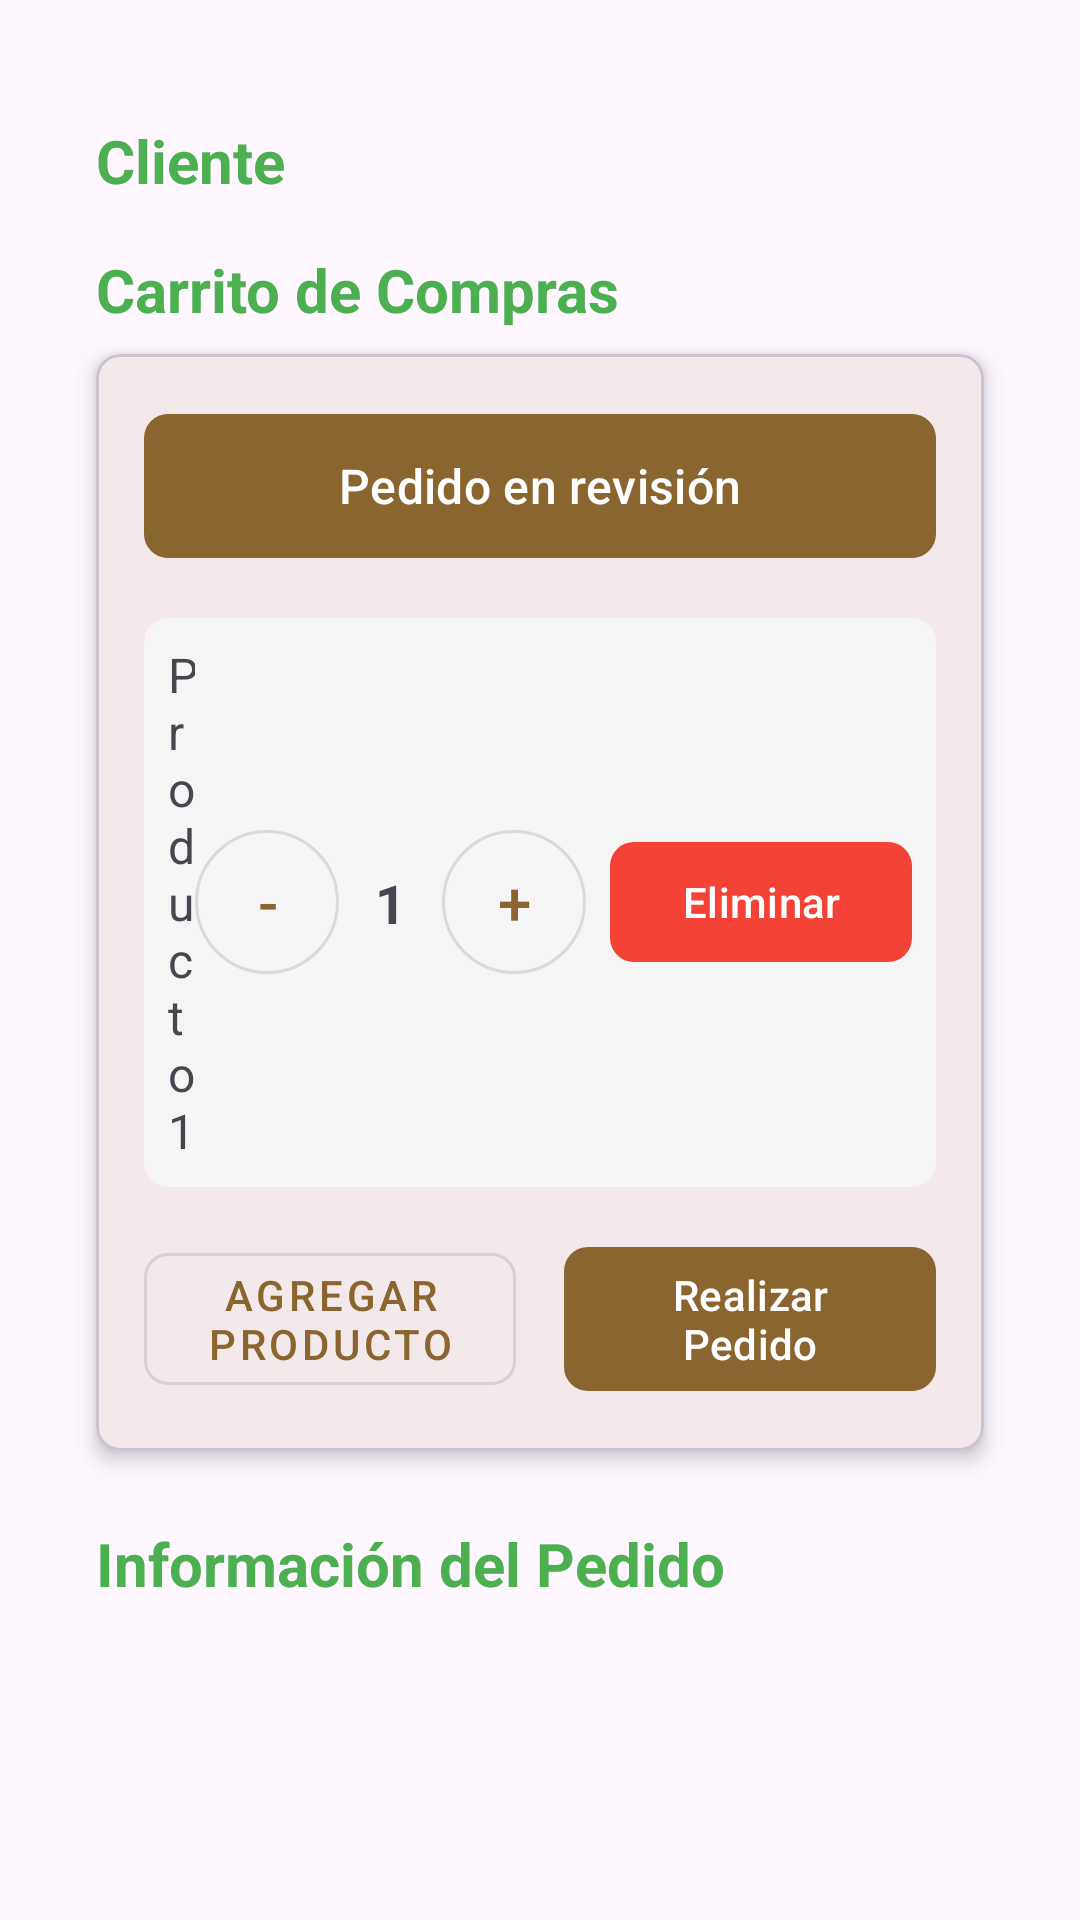

This screen was rendered from an Android layout file. Write that file and the resources it references.
<!-- AndroidManifest.xml: application theme Theme.AgroHubPaf -->
<!-- res/layout/fragment_cli_carrito_compras.xml -->
<?xml version="1.0" encoding="utf-8"?>
<androidx.constraintlayout.widget.ConstraintLayout xmlns:android="http://schemas.android.com/apk/res/android"
    xmlns:app="http://schemas.android.com/apk/res-auto"
    android:layout_width="match_parent"
    android:layout_height="match_parent"
    android:paddingHorizontal="16dp"
    android:paddingVertical="16dp">

    
    <androidx.constraintlayout.widget.Guideline
        android:id="@+id/guidelineStart"
        android:layout_width="wrap_content"
        android:layout_height="wrap_content"
        android:orientation="vertical"
        app:layout_constraintGuide_begin="16dp" />

    <androidx.constraintlayout.widget.Guideline
        android:id="@+id/guidelineEnd"
        android:layout_width="wrap_content"
        android:layout_height="wrap_content"
        android:orientation="vertical"
        app:layout_constraintGuide_end="16dp" />

    <TextView
        android:id="@+id/titleCliente"
        android:layout_width="0dp"
        android:layout_height="wrap_content"
        android:layout_marginTop="24dp"
        android:text="Cliente"
        android:textColor="#4CAF50"
        android:textSize="20sp"
        android:textStyle="bold"
        app:layout_constraintEnd_toEndOf="@id/guidelineEnd"
        app:layout_constraintStart_toStartOf="@id/guidelineStart"
        app:layout_constraintTop_toTopOf="parent" />

    <TextView
        android:id="@+id/titleCarrito"
        android:layout_width="0dp"
        android:layout_height="wrap_content"
        android:layout_marginTop="16dp"
        android:text="Carrito de Compras"
        android:textColor="#4CAF50"
        android:textSize="20sp"
        android:textStyle="bold"
        app:layout_constraintEnd_toEndOf="@id/guidelineEnd"
        app:layout_constraintStart_toStartOf="@id/guidelineStart"
        app:layout_constraintTop_toBottomOf="@id/titleCliente" />

    <com.google.android.material.card.MaterialCardView
        android:id="@+id/cartCard"
        android:layout_width="0dp"
        android:layout_height="wrap_content"
        android:layout_marginTop="8dp"
        app:cardCornerRadius="8dp"
        app:cardElevation="4dp"
        app:layout_constraintEnd_toEndOf="@id/guidelineEnd"
        app:layout_constraintStart_toStartOf="@id/guidelineStart"
        app:layout_constraintTop_toBottomOf="@id/titleCarrito">

        <LinearLayout
            android:layout_width="match_parent"
            android:layout_height="wrap_content"
            android:orientation="vertical"
            android:padding="16dp">

            <com.google.android.material.button.MaterialButton
                android:id="@+id/btnPedidoRevision"
                android:layout_width="match_parent"
                android:layout_height="56dp"
                android:text="Pedido en revisión"
                android:textSize="16sp"
                app:cornerRadius="8dp" />

            <androidx.cardview.widget.CardView
                android:layout_width="match_parent"
                android:layout_height="wrap_content"
                android:layout_marginTop="16dp"
                app:cardBackgroundColor="#F5F5F5"
                app:cardCornerRadius="8dp"
                app:cardElevation="0dp">

                <LinearLayout
                    android:id="@+id/productContainer"
                    android:layout_width="match_parent"
                    android:layout_height="wrap_content"
                    android:gravity="center_vertical"
                    android:orientation="horizontal"
                    android:padding="8dp">

                    <TextView
                        android:layout_width="0dp"
                        android:layout_height="wrap_content"
                        android:layout_weight="1"
                        android:text="Producto 1"
                        android:textSize="16sp" />

                    <com.google.android.material.button.MaterialButton
                        style="@style/Widget.MaterialComponents.Button.OutlinedButton"
                        android:layout_width="48dp"
                        android:layout_height="48dp"
                        android:insetLeft="0dp"
                        android:insetTop="0dp"
                        android:insetRight="0dp"
                        android:insetBottom="0dp"
                        android:padding="0dp"
                        android:text="-"
                        android:textSize="20sp"
                        app:cornerRadius="24dp" />

                    <TextView
                        android:layout_width="wrap_content"
                        android:layout_height="wrap_content"
                        android:layout_marginHorizontal="12dp"
                        android:text="1"
                        android:textSize="18sp"
                        android:textStyle="bold" />

                    <com.google.android.material.button.MaterialButton
                        style="@style/Widget.MaterialComponents.Button.OutlinedButton"
                        android:layout_width="48dp"
                        android:layout_height="48dp"
                        android:insetLeft="0dp"
                        android:insetTop="0dp"
                        android:insetRight="0dp"
                        android:insetBottom="0dp"
                        android:padding="0dp"
                        android:text="+"
                        android:textSize="20sp"
                        app:cornerRadius="24dp" />

                    <com.google.android.material.button.MaterialButton
                        android:layout_width="wrap_content"
                        android:layout_height="48dp"
                        android:layout_marginStart="8dp"
                        android:text="Eliminar"
                        android:textColor="@android:color/white"
                        app:backgroundTint="#F44336"
                        app:cornerRadius="8dp" />
                </LinearLayout>
            </androidx.cardview.widget.CardView>

            <LinearLayout
                android:id="@+id/actionButtons"
                android:layout_width="match_parent"
                android:layout_height="wrap_content"
                android:layout_marginTop="16dp"
                android:orientation="horizontal">

                <com.google.android.material.button.MaterialButton
                    style="@style/Widget.MaterialComponents.Button.OutlinedButton"
                    android:layout_width="0dp"
                    android:layout_height="56dp"
                    android:layout_marginEnd="8dp"
                    android:layout_weight="1"
                    android:text="Agregar Producto"
                    android:textSize="14sp"
                    app:cornerRadius="8dp" />

                <com.google.android.material.button.MaterialButton
                    android:layout_width="0dp"
                    android:layout_height="56dp"
                    android:layout_marginStart="8dp"
                    android:layout_weight="1"
                    android:text="Realizar Pedido"
                    android:textSize="14sp"
                    app:cornerRadius="8dp" />
            </LinearLayout>
        </LinearLayout>
    </com.google.android.material.card.MaterialCardView>

    <TextView
        android:id="@+id/titleInformacion"
        android:layout_width="0dp"
        android:layout_height="wrap_content"
        android:layout_marginTop="24dp"
        android:text="Información del Pedido"
        android:textColor="#4CAF50"
        android:textSize="20sp"
        android:textStyle="bold"
        app:layout_constraintEnd_toEndOf="@id/guidelineEnd"
        app:layout_constraintStart_toStartOf="@id/guidelineStart"
        app:layout_constraintTop_toBottomOf="@id/cartCard" />

</androidx.constraintlayout.widget.ConstraintLayout>
<!-- resources referenced by this layout -->
<resources>
  <style name="Theme.AgroHubPaf" parent="Base.Theme.AgroHubPaf">
          
          <item name="android:navigationBarColor">@android:color/transparent</item>
          <item name="android:statusBarColor">@android:color/transparent</item>
          <item name="android:windowLightStatusBar">?attr/isLightTheme</item>
      </style>
  <style name="Base.Theme.AgroHubPaf" parent="Theme.Material3.DayNight.NoActionBar">
          <item name="colorPrimary">@color/lavender</item>
          <item name="colorPrimaryDark">@color/colorPrimaryDark</item>
          <item name="colorAccent">@color/colorAccent</item>
      </style>
  <color name="lavender">#8B652F</color>
  <color name="colorPrimaryDark">#388E3C</color>
  <color name="colorAccent">#43A047</color>
</resources>
